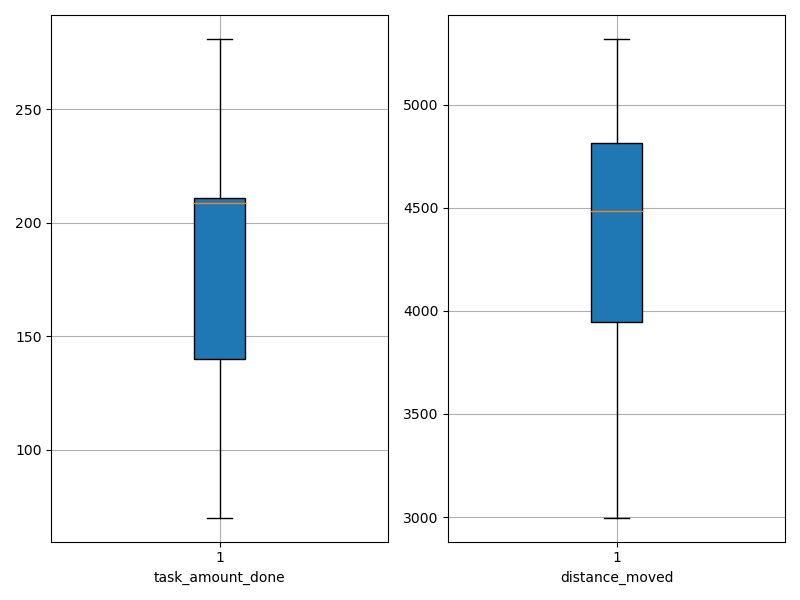

The data file committed next to this chart (first rows):
agent_id, task_amount_done, distance_moved
0, 209.0, 3665
1, 141.0, 4331
2, 209.0, 5319
3, 209.0, 4101
4, 141.0, 4577
5, 210.0, 4658
6, 140.0, 5303
7, 211.0, 2997
8, 281.0, 4812
9, 281.0, 4526
10, 141.0, 3998
11, 281.0, 4837
12, 71.0, 3786
13, 211.0, 4390
14, 70.0, 3702
15, 278.0, 3213
16, 139.0, 4945
17, 140.0, 4813
18, 139.0, 4660
19, 208.0, 4445
